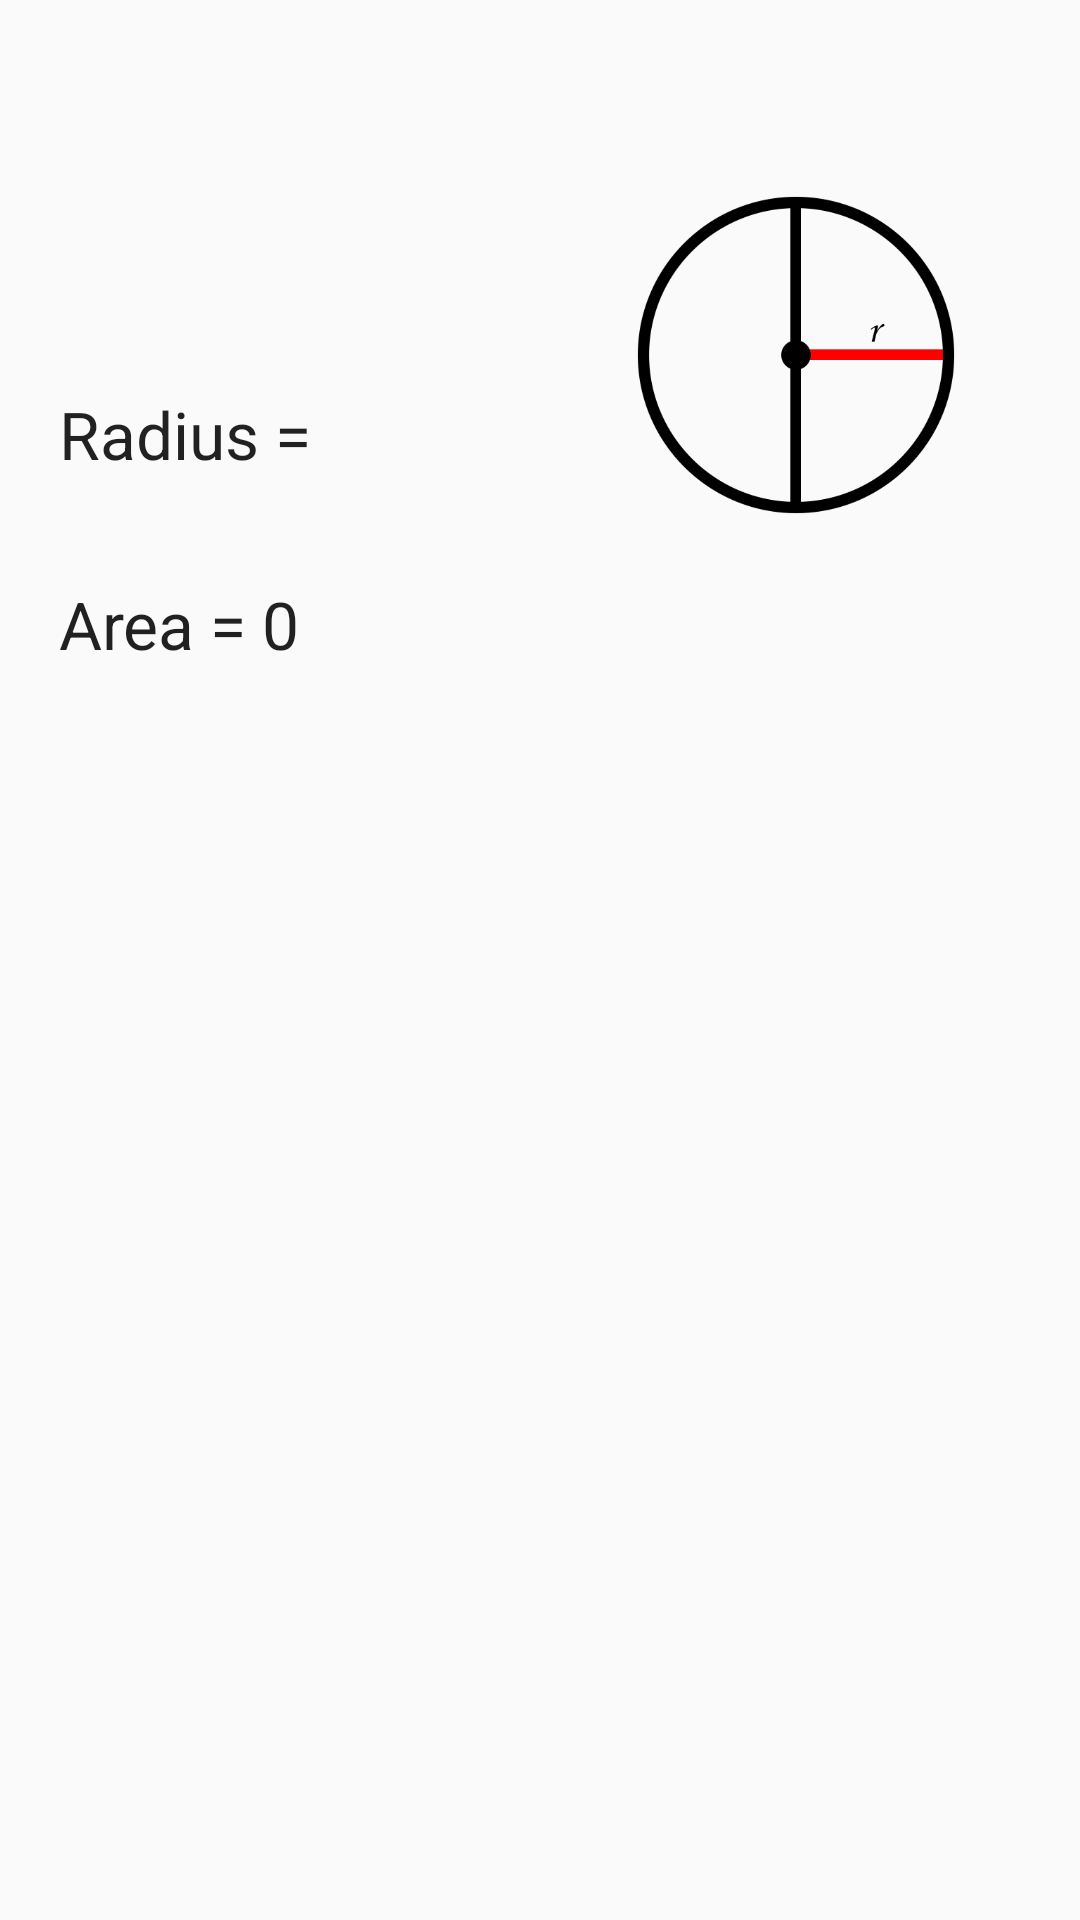

Here is an Android app screen rendered from its layout file. Give the layout XML and the strings, colors and styles it references.
<!-- AndroidManifest.xml: application theme AppTheme -->
<!-- res/layout/activity_area_circle.xml -->
<RelativeLayout xmlns:android="http://schemas.android.com/apk/res/android"
    xmlns:tools="http://schemas.android.com/tools" android:layout_width="match_parent"
    android:layout_height="match_parent" android:paddingLeft="@dimen/activity_horizontal_margin"
    android:paddingRight="@dimen/activity_horizontal_margin"
    android:paddingTop="@dimen/activity_vertical_margin"
    android:paddingBottom="@dimen/activity_vertical_margin"
    tools:context="com.example.danny.geometryhelper.Geometry.AreaCircle">

    <TextView
        android:text="@string/radius"
        android:layout_width="wrap_content"
        android:layout_height="wrap_content"
        android:textAppearance="?android:textAppearanceLarge"
        android:layout_marginLeft="20dp"
        android:layout_marginStart="27dp"
        android:layout_marginTop="130dp"
        android:id="@+id/radius_title"
        android:layout_alignParentTop="true"
        android:layout_alignParentLeft="true"
        android:layout_alignParentStart="true" />

    <EditText
        android:layout_width="wrap_content"
        android:layout_height="wrap_content"
        android:inputType="numberDecimal"
        android:ems="5"
        android:id="@+id/editText3"
        android:layout_alignBottom="@+id/radius_title"
        android:layout_toRightOf="@+id/radius_title"
        android:maxLength="9"
        android:maxLines="1"
        android:layout_marginLeft="5dp" />

    <TextView
        android:layout_width="wrap_content"
        android:layout_height="wrap_content"
        android:textAppearance="?android:attr/textAppearanceLarge"
        android:text="Area ="
        android:id="@+id/circ_area_title"
        android:layout_below="@+id/radius_title"
        android:layout_alignLeft="@+id/radius_title"
        android:layout_alignStart="@+id/radius_title"
        android:layout_marginTop="34dp" />

    <TextView
        android:layout_width="wrap_content"
        android:layout_height="wrap_content"
        android:textAppearance="?android:attr/textAppearanceLarge"
        android:text="0"
        android:id="@+id/circ_area_num"
        android:layout_alignBottom="@+id/circ_area_title"
        android:layout_toRightOf="@+id/circ_area_title"
        android:layout_toEndOf="@+id/circ_area_title"
        android:layout_marginLeft="5dp"
        android:maxLength="9"
        android:maxLines="1" />

    <ImageView
        android:layout_width="150dp"
        android:layout_height="150dp"
        android:id="@+id/imageView"
        android:src="@drawable/circle_img"
        android:transitionName="@string/circle_transition_name"
        android:layout_above="@+id/circ_area_num"
        android:layout_toRightOf="@+id/editText3"
        android:layout_toEndOf="@+id/editText3" />

</RelativeLayout>
<!-- resources referenced by this layout -->
<resources>
  <!-- drawable circle_img: png bitmap (drawable, 19050 bytes) -->
  <string name="circle_transition_name">imgTransition1</string>
  <string name="radius">Radius =</string>
  <style name="AppTheme" parent="Theme.AppCompat.Light.DarkActionBar">
          <item name="colorPrimary">#1976D2</item>
          <item name="colorAccent">#FF5252</item>
          <item name="colorPrimaryDark">#FF0D47A1</item>
      </style>
</resources>
